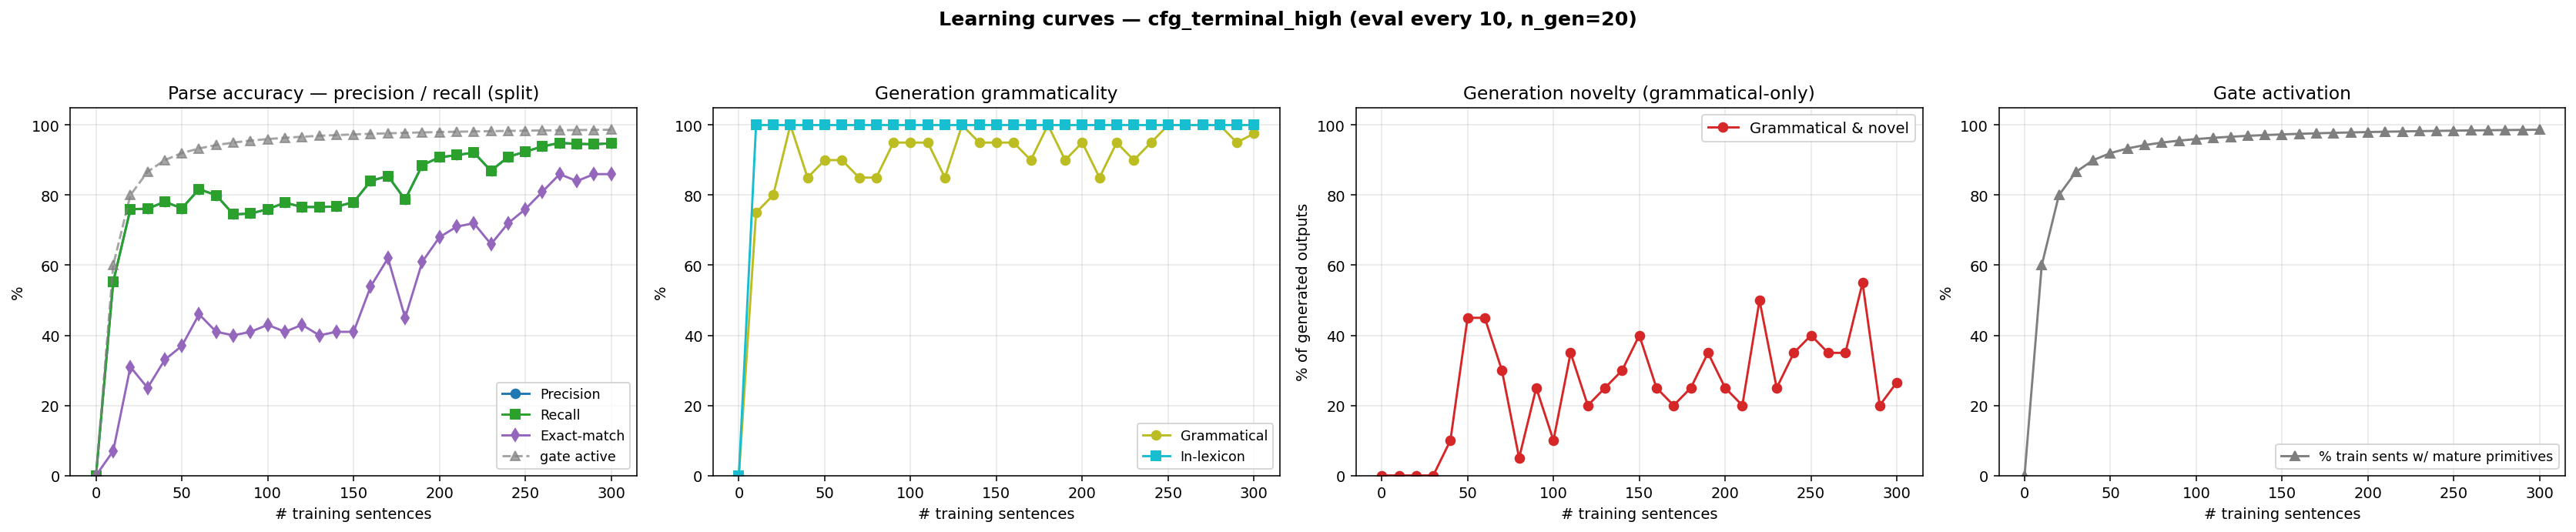

The file beside this chart, header and first rows:
n_trained, parse_F1, parse_P, parse_R, parse_EM, gen_gram, gen_novel, gen_lex, gen_gram_novel, p_parse_legal, gen_n, prim_active_frac
0, 0.0000, 0.0000, 0.0000, 0.0000, 0.0000, 0.0000, 0.0000, 0.0000, 0.0000, 0, 0.0000
10, 0.5522, 0.5522, 0.5522, 0.0700, 0.7500, 0.2500, 1, 0.0000, 1, 20, 0.6000
20, 0.7600, 0.7600, 0.7600, 0.3100, 0.8000, 0.2000, 1, 0.0000, 1, 20, 0.8000
30, 0.7612, 0.7612, 0.7612, 0.2500, 1, 0.0000, 1, 0.0000, 1, 20, 0.8667
40, 0.7811, 0.7811, 0.7811, 0.3300, 0.8500, 0.2500, 1, 0.1000, 1, 20, 0.9000
50, 0.7624, 0.7624, 0.7624, 0.3700, 0.9000, 0.5500, 1, 0.4500, 1, 20, 0.9200
60, 0.8172, 0.8172, 0.8172, 0.4600, 0.9000, 0.5500, 1, 0.4500, 1, 20, 0.9333
70, 0.7998, 0.7998, 0.7998, 0.4100, 0.8500, 0.4500, 1, 0.3000, 1, 20, 0.9429
80, 0.7450, 0.7450, 0.7450, 0.4000, 0.8500, 0.2000, 1, 0.0500, 1, 20, 0.9500
90, 0.7475, 0.7475, 0.7475, 0.4100, 0.9500, 0.3000, 1, 0.2500, 1, 20, 0.9556
100, 0.7600, 0.7600, 0.7600, 0.4300, 0.9500, 0.1500, 1, 0.1000, 1, 20, 0.9600
110, 0.7786, 0.7786, 0.7786, 0.4100, 0.9500, 0.4000, 1, 0.3500, 1, 20, 0.9636
120, 0.7662, 0.7662, 0.7662, 0.4300, 0.8500, 0.3500, 1, 0.2000, 1, 20, 0.9667
130, 0.7662, 0.7662, 0.7662, 0.4000, 1, 0.2500, 1, 0.2500, 1, 20, 0.9692
140, 0.7674, 0.7674, 0.7674, 0.4100, 0.9500, 0.3500, 1, 0.3000, 1, 20, 0.9714
150, 0.7799, 0.7799, 0.7799, 0.4100, 0.9500, 0.4500, 1, 0.4000, 1, 20, 0.9733
160, 0.8408, 0.8408, 0.8408, 0.5400, 0.9500, 0.3000, 1, 0.2500, 1, 20, 0.9750
170, 0.8545, 0.8545, 0.8545, 0.6200, 0.9000, 0.3000, 1, 0.2000, 1, 20, 0.9765
180, 0.7873, 0.7873, 0.7873, 0.4500, 1, 0.2500, 1, 0.2500, 1, 20, 0.9778
190, 0.8856, 0.8856, 0.8856, 0.6100, 0.9000, 0.4500, 1, 0.3500, 1, 20, 0.9789
200, 0.9080, 0.9080, 0.9080, 0.6800, 0.9500, 0.3000, 1, 0.2500, 1, 20, 0.9800
210, 0.9142, 0.9142, 0.9142, 0.7100, 0.8500, 0.3500, 1, 0.2000, 1, 20, 0.9810
220, 0.9216, 0.9216, 0.9216, 0.7200, 0.9500, 0.5500, 1, 0.5000, 1, 20, 0.9818
230, 0.8694, 0.8694, 0.8694, 0.6600, 0.9000, 0.3500, 1, 0.2500, 1, 20, 0.9826
240, 0.9092, 0.9092, 0.9092, 0.7200, 0.9500, 0.4000, 1, 0.3500, 1, 20, 0.9833
250, 0.9241, 0.9241, 0.9241, 0.7600, 1, 0.4000, 1, 0.4000, 1, 20, 0.9840
260, 0.9391, 0.9391, 0.9391, 0.8100, 1, 0.3500, 1, 0.3500, 1, 20, 0.9846
270, 0.9490, 0.9490, 0.9490, 0.8600, 1, 0.3500, 1, 0.3500, 1, 20, 0.9852
280, 0.9465, 0.9465, 0.9465, 0.8400, 1, 0.5500, 1, 0.5500, 1, 20, 0.9857
290, 0.9453, 0.9453, 0.9453, 0.8600, 0.9500, 0.2500, 1, 0.2000, 1, 20, 0.9862
300, 0.9478, 0.9478, 0.9478, 0.8600, 0.9760, 0.2900, 1, 0.2660, 1, 500, 0.9867
